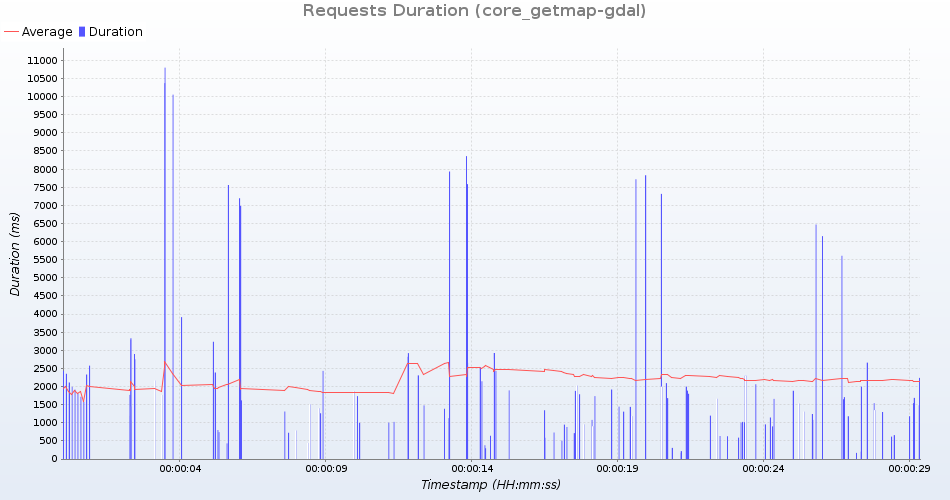

The table this chart was drawn from, first rows:
uri; count; total; min; average; max; standarddeviation; persecond; errors
GetMap /geoserver/test/wms?service=WMS&v…; 4; 4680; 1005; 1170; 1450; 169; 0; 0
GetMap /geoserver/test/wms?service=WMS&v…; 5; 4795; 626; 959; 1993; 520; 0; 0
GetMap /geoserver/test/wms?service=WMS&v…; 4; 6846; 1307; 1711; 2752; 604; 0; 0
GetMap /geoserver/test/wms?service=WMS&v…; 4; 30559; 5607; 7639; 10054; 1586; 0; 0
GetMap /geoserver/test/wms?service=WMS&v…; 4; 1377; 168; 344; 741; 235; 0; 0
GetMap /geoserver/test/wms?service=WMS&v…; 4; 3889; 901; 972; 1060; 71; 0; 0
GetMap /geoserver/test/wms?service=WMS&v…; 5; 4633; 440; 926; 1913; 558; 0; 0
GetMap /geoserver/test/wms?service=WMS&v…; 4; 4100; 955; 1025; 1190; 96; 0; 0
GetMap /geoserver/test/wms?service=WMS&v…; 4; 6229; 1240; 1557; 2166; 358; 0; 0
GetMap /geoserver/test/wms?service=WMS&v…; 4; 10211; 1648; 2552; 3914; 864; 0; 0
GetMap /geoserver/test/wms?service=WMS&v…; 4; 14308; 1997; 3577; 7560; 2320; 0; 0
GetMap /geoserver/test/wms?service=WMS&v…; 5; 4670; 585; 934; 2111; 590; 0; 0
GetMap /geoserver/test/wms?service=WMS&v…; 4; 33133; 6149; 8283; 10800; 1665; 0; 0
GetMap /geoserver/test/wms?service=WMS&v…; 5; 6712; 883; 1342; 1716; 338; 0; 0
GetMap /geoserver/test/wms?service=WMS&v…; 4; 7353; 1734; 1838; 2063; 131; 0; 0
GetMap /geoserver/test/wms?service=WMS&v…; 4; 1756; 272; 439; 800; 211; 0; 0
GetMap /geoserver/test/wms?service=WMS&v…; 5; 11177; 1880; 2235; 2431; 188; 0; 0
GetMap /geoserver/test/wms?service=WMS&v…; 4; 9511; 1658; 2377; 3296; 702; 0; 0
GetMap /geoserver/test/wms?service=WMS&v…; 4; 9565; 1707; 2391; 3235; 567; 0; 0
GetMap /geoserver/test/wms?service=WMS&v…; 5; 6050; 714; 1210; 1578; 315; 0; 0
GetMap /geoserver/test/wms?service=WMS&v…; 4; 7390; 1179; 1847; 2386; 461; 0; 0
GetMap /geoserver/test/wms?service=WMS&v…; 5; 11043; 1868; 2208; 2578; 243; 0; 0
GetMap /geoserver/test/wms?service=WMS&v…; 4; 5155; 1079; 1288; 1765; 277; 0; 0
GetMap /geoserver/test/wms?service=WMS&v…; 4; 12761; 1542; 3190; 6985; 2214; 0; 0
GetMap /geoserver/nasa/wms?service=WMS&v…; 5; 8491; 1196; 1698; 2435; 438; 0; 0
GetMap /geoserver/test/wms?service=WMS&v…; 4; 10059; 1883; 2514; 3336; 631; 0; 0
GetMap /geoserver/nasa/wms?service=WMS&v…; 5; 7966; 1296; 1593; 2352; 402; 0; 0
GetMap /geoserver/test/wms?service=WMS&v…; 5; 6812; 950; 1362; 1810; 332; 0; 0
GetMap /geoserver/test/wms?service=WMS&v…; 4; 1489; 203; 372; 640; 178; 0; 0
GetMap /geoserver/test/wms?service=WMS&v…; 4; 14667; 1888; 3666; 7196; 2072; 0; 0
GetMap /geoserver/test/wms?service=WMS&v…; 4; 32495; 6471; 8123; 10371; 1412; 0; 0
GetMap /geoserver/test/wms?service=WMS&v…; 4; 8181; 1446; 2045; 2897; 595; 0; 0
